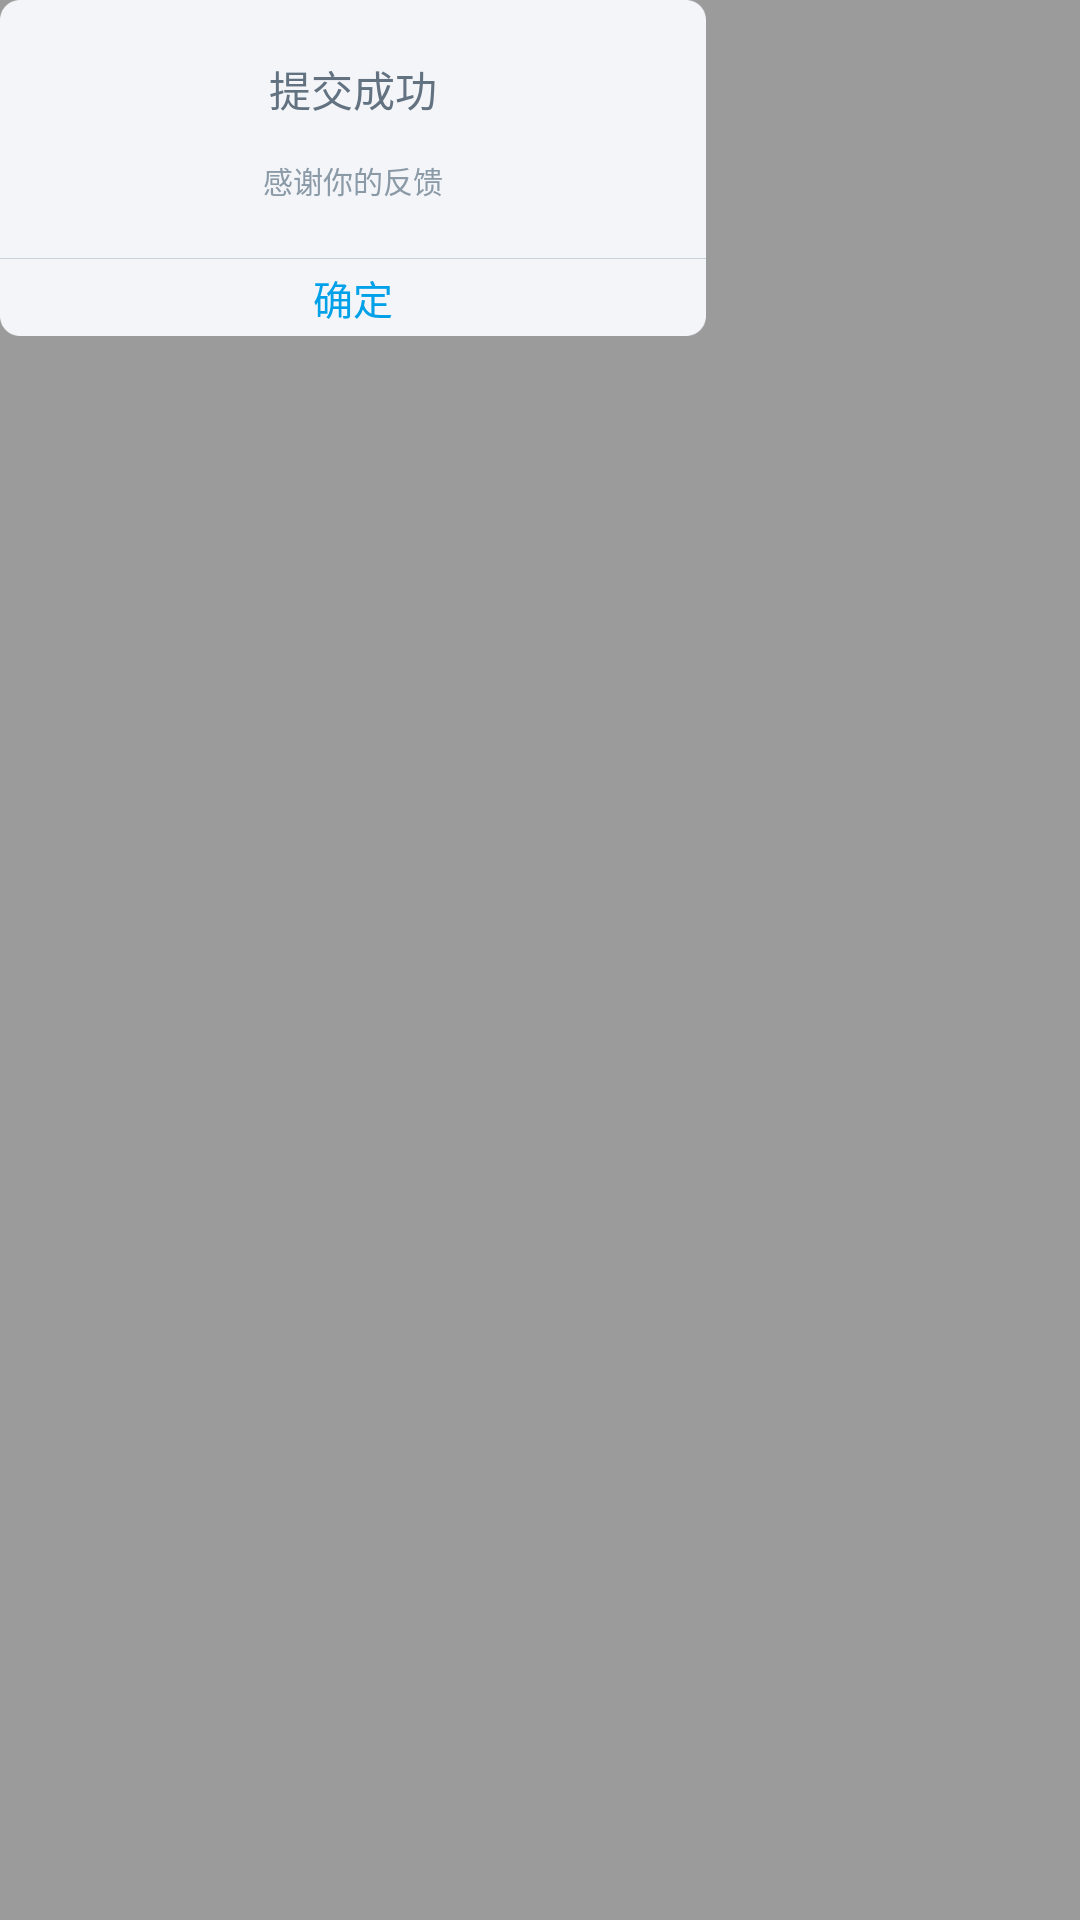

This screen was rendered from an Android layout file. Write that file and the resources it references.
<!-- AndroidManifest.xml: application theme AppTheme -->
<!-- res/layout/dialog_feedback.xml -->
<?xml version="1.0" encoding="utf-8"?>
<LinearLayout xmlns:android="http://schemas.android.com/apk/res/android"
              android:layout_width="match_parent"
              android:layout_height="match_parent"
              android:background="#9B9B9B"
              android:orientation="vertical"
    >

    <LinearLayout
        android:layout_width="706px"
        android:layout_height="336px"
        android:background="@drawable/pop_bg_white"
        android:orientation="vertical">

        <TextView
            android:layout_width="match_parent"
            android:layout_height="wrap_content"
            android:layout_marginTop="58px"
            android:gravity="center_horizontal"
            android:text="@string/dialog_title"
            android:textColor="#627281"
            android:textSize="42px"/>

        <TextView
            android:layout_width="match_parent"
            android:layout_height="wrap_content"
            android:layout_marginTop="38px"
            android:gravity="center_horizontal"
            android:text="@string/dialog_message"
            android:textColor="#8a9aa7"
            android:textSize="30px"/>

        <TextView
            android:layout_width="match_parent"
            android:layout_height="1px"
            android:layout_marginTop="56px"
            android:background="#c9d3dc"/>

        <TextView
            android:id="@+id/tv_dialog_feedback_sure"
            android:layout_width="match_parent"
            android:layout_height="match_parent"
            android:gravity="center"
            android:text="@string/dialog_sure"
            android:textColor="#00a1e9"
            android:textSize="40px"/>


    </LinearLayout>


</LinearLayout>
<!-- resources referenced by this layout -->
<resources>
  <!-- drawable pop_bg_white: png bitmap (drawable-hdpi, 1672 bytes) -->
  <string name="dialog_message">感谢你的反馈</string>
  <string name="dialog_sure">确定</string>
  <string name="dialog_title">提交成功</string>
  <style name="AppTheme" parent="Theme.AppCompat.Light.NoActionBar">
          
          <item name="colorPrimary">@color/colorPrimary</item>
          <item name="colorPrimaryDark">@color/colorPrimaryDark</item>
          <item name="colorAccent">@color/colorAccent</item>
          <item name="android:listDivider">@drawable/divider</item>
      </style>
  <color name="colorPrimary">#3F51B5</color>
  <color name="colorPrimaryDark">#303F9F</color>
  <color name="colorAccent">#FF4081</color>
</resources>
